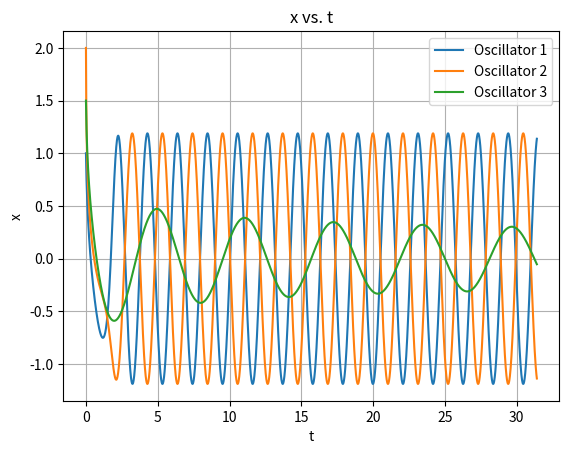
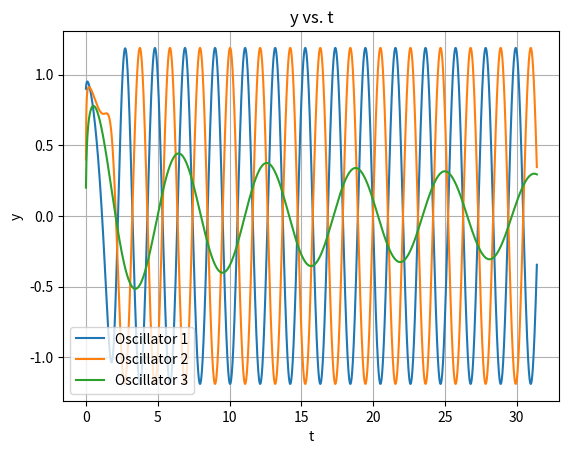

Generate these figures, in order, with matplotlib:
#Libraries: matplotlib, numpy, pandas
import matplotlib.pyplot as plt
import numpy as np
import pandas as pd

#setting arrays and constants. Each position in the array corresponds to one oscillator

lam = np.array([1, 1, 1])
ome = np.array([1, 1, 1])
a = np.array([1, 1, 1])
b = np.array([1, 1, 1])

t = 0.01

#r applies to x value
alpha_r = np.array([
    [0, -1, 0],
    [-1, 0, 0],
    [0, 0, -1]
])

#i applies to y value to make it 2-dimensional
alpha_i = np.array([
    [0, 0, 0],
    [0, 0, 0],
    [0, 0, 0]
])

#RK4
def RK4(x, y):
    # setting up function to call for equation of each step
    def ddt(x, y):
        r = x**2 + y**2
        A = alpha_r @ x - alpha_i @ y
        B = alpha_i @ x + alpha_r @ y

        dxdt = (lam - b*(r**2))*x - (ome + a*(r**2))*y + A
        dydt = (ome + a*(r**2))*x + (lam - b*(r**2))*y + B
        return dxdt, dydt

    #RK4 step A
    ka, la = ddt(x, y)

    #RK4 step B
    xa = x + (t/2)*ka
    ya = y + (t/2)*la
    kb, lb = ddt(xa, ya)

    #RK4 step C
    xb = x + (t/2)*kb
    yb = y + (t/2)*lb
    kc, lc = ddt(xb, yb)

    #RK4 step D
    xc = x + (t)*kc
    yc = y + (t)*lc
    kd, ld = ddt(xc, yc)

    x = x + (t/6)*(ka + 2*(kb) + 2*(kc) + kd)
    y = y + (t/6)*(la + 2*(lb) + 2*(lc) + ld)

    return x, y

Tmax = 10*np.pi

#initial values for x and y at t=0
t_now = 0

x = np.array(
    [1, 2, 1.5]
)

y = np.array(
    [0.9, 0.4, 0.2]
)

#storage list, they store multiple arrays
time_intervals = []
x_values = []
y_values = []

while t_now <= Tmax:
    time_intervals.append(t_now)

    x_values.append(x.copy())
    y_values.append(y.copy())

    x, y = RK4(x, y)

    t_now = t_now + t

#convert x and y values to arrays
x_values = np.array(x_values)
y_values = np.array(y_values)

#plotting x vs t
for i in range(len(x)):
    plt.plot(time_intervals, x_values[:, i], label=f"Oscillator {i+1}")

plt.xlabel("t")
plt.ylabel("x")
plt.title("x vs. t")
plt.legend()
plt.grid()

plt.show()
#plotting y vs t
for i in range(len(y)):
    plt.plot(time_intervals, y_values[:, i], label=f"Oscillator {i+1}")

plt.xlabel("t")
plt.ylabel("y")
plt.title("y vs. t")
plt.legend()
plt.grid()

plt.show()
